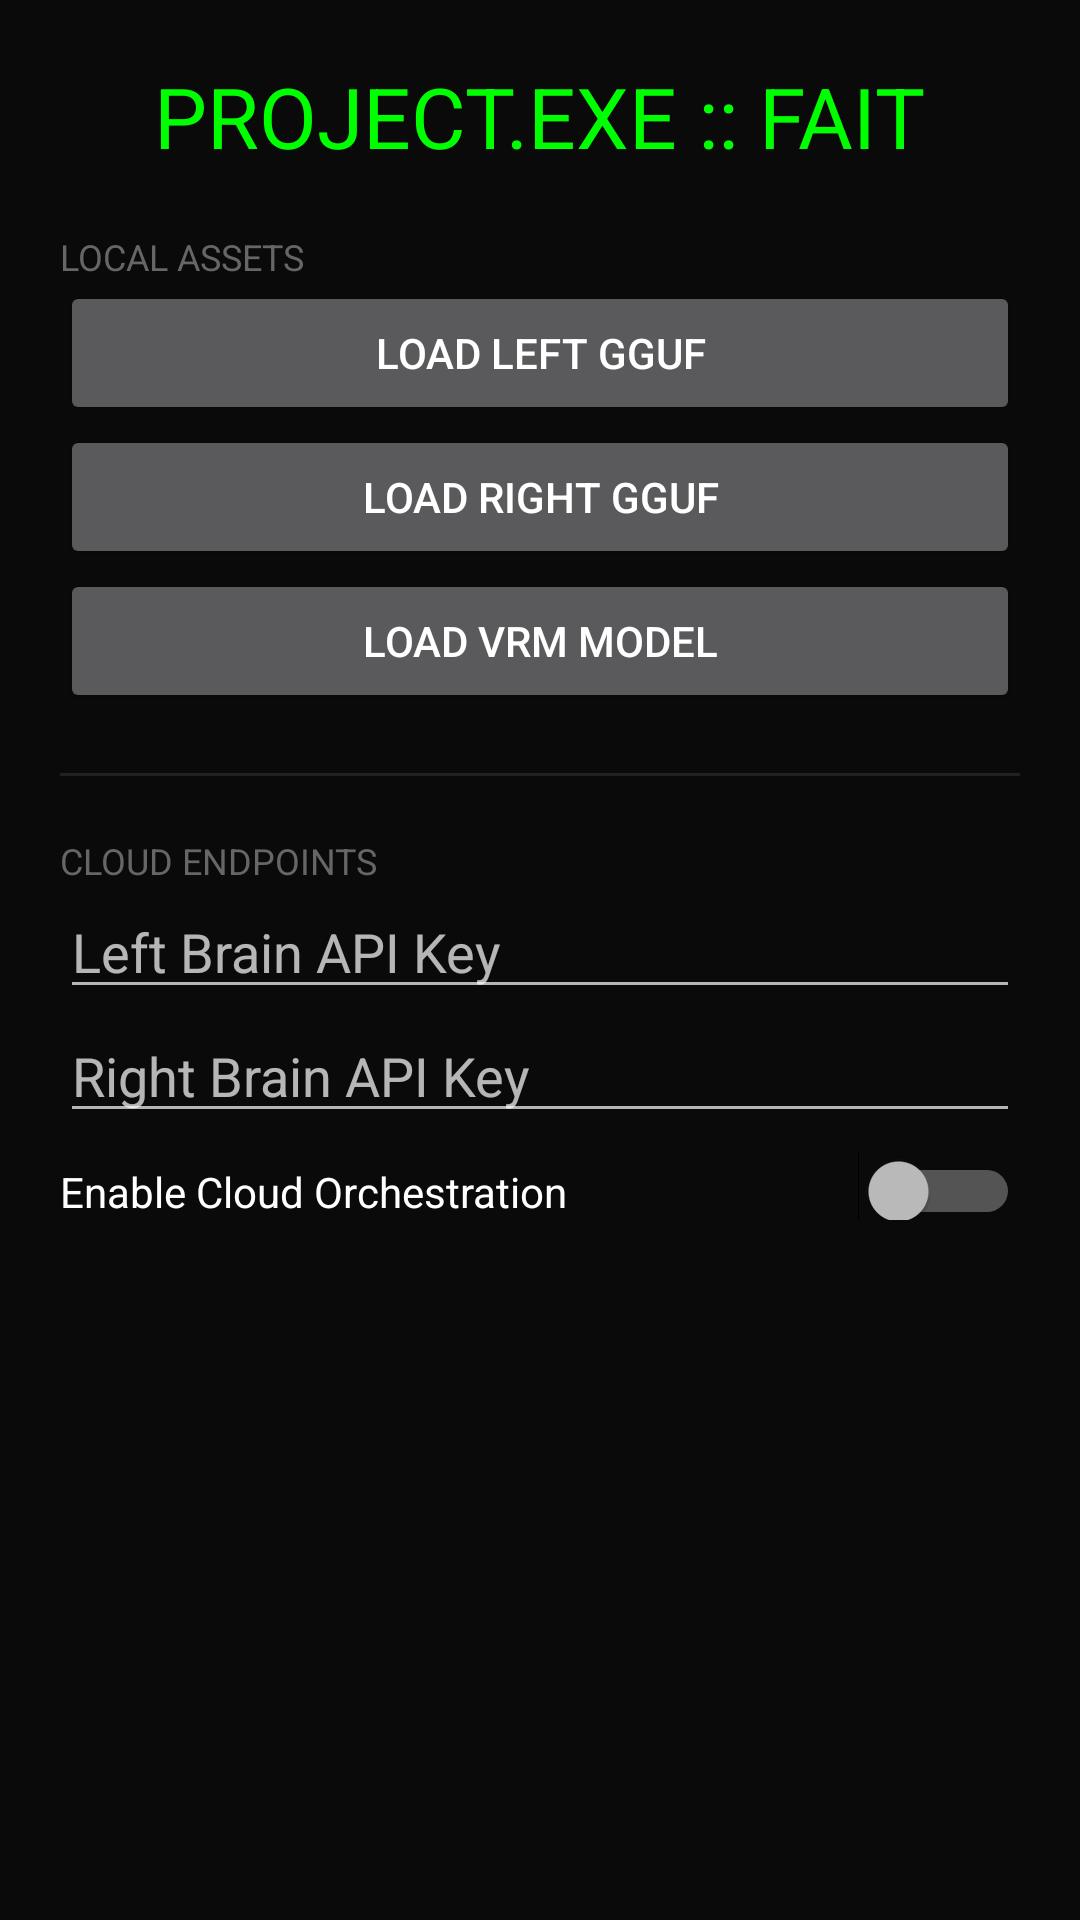

This screen was rendered from an Android layout file. Write that file and the resources it references.
<!-- AndroidManifest.xml: application theme Theme.AppCompat.NoActionBar -->
<!-- res/layout/activity_settings.xml -->
<ScrollView xmlns:android="http://schemas.android.com/apk/res/android"
    android:layout_width="match_parent" android:layout_height="match_parent" android:background="#0A0A0A">
    <LinearLayout android:orientation="vertical" android:padding="20dp" android:layout_width="match_parent" android:layout_height="wrap_content">
        <TextView android:text="PROJECT.EXE :: FAIT" android:textColor="#00FF00" android:textSize="28sp" android:layout_gravity="center" android:layout_width="wrap_content" android:layout_height="wrap_content" android:paddingBottom="20dp"/>
        
        <TextView android:text="LOCAL ASSETS" android:textColor="#666" android:textSize="12sp" android:layout_width="wrap_content" android:layout_height="wrap_content"/>
        <Button android:id="@+id/btnLeftGGUF" android:text="Load Left GGUF" android:layout_width="match_parent" android:layout_height="wrap_content"/>
        <Button android:id="@+id/btnRightGGUF" android:text="Load Right GGUF" android:layout_width="match_parent" android:layout_height="wrap_content"/>
        <Button android:id="@+id/btnVRM" android:text="Load VRM Model" android:layout_width="match_parent" android:layout_height="wrap_content"/>

        <View android:layout_width="match_parent" android:layout_height="1dp" android:background="#222" android:layout_marginVertical="20dp"/>

        <TextView android:text="CLOUD ENDPOINTS" android:textColor="#666" android:textSize="12sp" android:layout_width="wrap_content" android:layout_height="wrap_content"/>
        <EditText android:id="@+id/etLeftAPI" android:hint="Left Brain API Key" android:textColor="#FFF" android:layout_width="match_parent" android:layout_height="wrap_content"/>
        <EditText android:id="@+id/etRightAPI" android:hint="Right Brain API Key" android:textColor="#FFF" android:layout_width="match_parent" android:layout_height="wrap_content"/>
        <Switch android:id="@+id/swCloud" android:text="Enable Cloud Orchestration" android:textColor="#FFF" android:layout_width="match_parent" android:layout_height="wrap_content" android:paddingTop="10dp"/>
    </LinearLayout>
</ScrollView>
<!-- resources referenced by this layout -->
<resources>

</resources>
